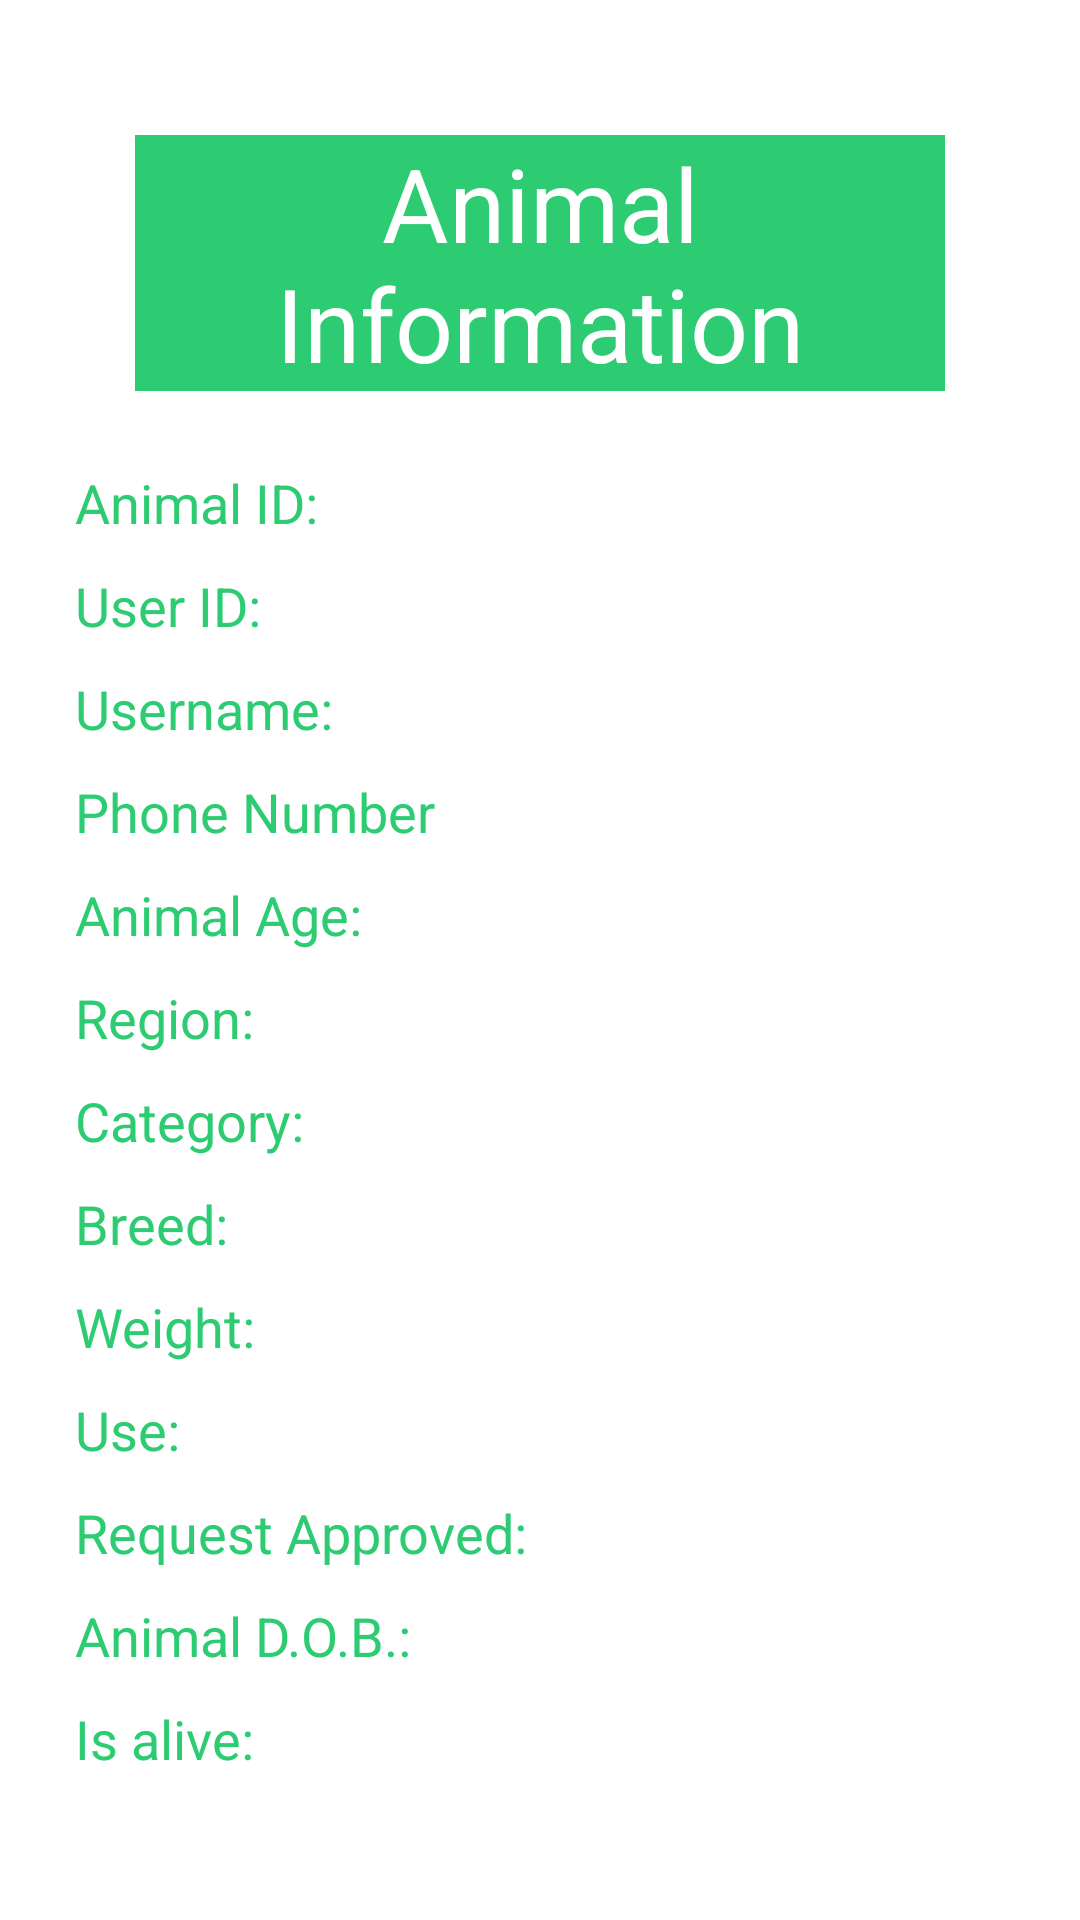

Android layout source for this screen:
<!-- AndroidManifest.xml: application theme AppTheme -->
<!-- res/layout/activity_display_animal_details_scanning_q_r.xml -->
<?xml version="1.0" encoding="utf-8"?>
<LinearLayout

    xmlns:android="http://schemas.android.com/apk/res/android"
    xmlns:app="http://schemas.android.com/apk/res-auto"
    xmlns:tools="http://schemas.android.com/tools"
    android:layout_width="match_parent"
    android:layout_height="match_parent"
    android:orientation="vertical"
    tools:context=".DisplayAnimalDetailsScanningQR">


    <ScrollView
        android:layout_width="match_parent"
        android:layout_height="match_parent">

        <LinearLayout
            android:layout_margin="@dimen/root_outer_padding"
            android:padding="@dimen/micro_margin5"
            android:orientation="vertical"
            android:layout_width="match_parent"
            android:layout_height="match_parent">


            <TextView

                android:text="@string/animal_info"
                android:gravity="center"
                android:layout_margin="@dimen/root_outer_padding"
                android:background="@color/colorPrimaryDark"
                android:textSize="@dimen/little_large_text34"
                android:textColor="@color/mainText"
                android:layout_marginTop="@dimen/micro_margin5"
                android:layout_marginBottom="@dimen/micro_margin5"
                android:layout_width="match_parent"
                android:layout_height="wrap_content"/>



            <TextView
                android:id="@+id/txtVw_qr_detail_animal_id"
                android:text="@string/my_animal_cards_animal_id"
                android:textSize="@dimen/mini_text18"
                android:textColor="@color/colorPrimaryDark"
                android:layout_marginTop="@dimen/micro_margin5"
                android:layout_marginBottom="@dimen/micro_margin5"
                android:layout_width="match_parent"
                android:layout_height="wrap_content"/>

            <TextView
                android:id="@+id/txtVw_qr_detail_user_id"
                android:text="@string/user_id"
                android:textSize="@dimen/mini_text18"
                android:textColor="@color/colorPrimaryDark"
                android:layout_marginTop="@dimen/micro_margin5"
                android:layout_marginBottom="@dimen/micro_margin5"
                android:layout_width="match_parent"
                android:layout_height="wrap_content"/>


            <TextView
                android:id="@+id/txtVw_qr_detail_user_name"
                android:text="@string/username"
                android:textSize="@dimen/mini_text18"
                android:textColor="@color/colorPrimaryDark"
                android:layout_marginTop="@dimen/micro_margin5"
                android:layout_marginBottom="@dimen/micro_margin5"
                android:layout_width="match_parent"
                android:layout_height="wrap_content"/>


            <TextView
                android:id="@+id/txtVw_qr_detail_user_phone_no"
                android:text="@string/register_usr_phoneNo_hint"
                android:textSize="@dimen/mini_text18"
                android:textColor="@color/colorPrimaryDark"
                android:layout_marginTop="@dimen/micro_margin5"
                android:layout_marginBottom="@dimen/micro_margin5"
                android:layout_width="match_parent"
                android:layout_height="wrap_content"/>




            <TextView
                android:id="@+id/txtVw_qr_detail_animal_age"
                android:text="@string/add_animal_select_age"
                android:textSize="@dimen/mini_text18"
                android:textColor="@color/colorPrimaryDark"
                android:layout_marginTop="@dimen/micro_margin5"
                android:layout_marginBottom="@dimen/micro_margin5"
                android:layout_width="match_parent"
                android:layout_height="wrap_content"/>

            <TextView
                android:id="@+id/txtVw_qr_detail_user_region"
                android:text="@string/user_region"
                android:textSize="@dimen/mini_text18"
                android:textColor="@color/colorPrimaryDark"
                android:layout_marginTop="@dimen/micro_margin5"
                android:layout_marginBottom="@dimen/micro_margin5"
                android:layout_width="match_parent"
                android:layout_height="wrap_content"/>




            <TextView
                android:id="@+id/txtVw_qr_detail_category"
                android:text="@string/my_animal_cards_animal_category"
                android:textSize="@dimen/mini_text18"
                android:textColor="@color/colorPrimaryDark"
                android:layout_marginTop="@dimen/micro_margin5"
                android:layout_marginBottom="@dimen/micro_margin5"
                android:layout_width="match_parent"
                android:layout_height="wrap_content"/>

            <TextView
                android:id="@+id/txtVw_qr_detail_breed"
                android:text="@string/my_animal_cards_animal_breed"
                android:textSize="@dimen/mini_text18"
                android:textColor="@color/colorPrimaryDark"
                android:layout_marginTop="@dimen/micro_margin5"
                android:layout_marginBottom="@dimen/micro_margin5"
                android:layout_width="match_parent"
                android:layout_height="wrap_content"/>

            <TextView
                android:id="@+id/txtVw_qr_detail_weight"
                android:text="@string/my_animal_detail_weight"
                android:textSize="@dimen/mini_text18"
                android:textColor="@color/colorPrimaryDark"
                android:layout_marginTop="@dimen/micro_margin5"
                android:layout_marginBottom="@dimen/micro_margin5"
                android:layout_width="match_parent"
                android:layout_height="wrap_content"/>


            <TextView
                android:id="@+id/txtVw_qr_detail_use"
                android:text="@string/add_animal_select_use"
                android:textSize="@dimen/mini_text18"
                android:textColor="@color/colorPrimaryDark"
                android:layout_marginTop="@dimen/micro_margin5"
                android:layout_marginBottom="@dimen/micro_margin5"
                android:layout_width="match_parent"
                android:layout_height="wrap_content"/>


            <TextView
                android:id="@+id/txtVw_qr_detail_req_status"
                android:text="@string/my_animal_detail_request_status"
                android:textSize="@dimen/mini_text18"
                android:textColor="@color/colorPrimaryDark"
                android:layout_marginTop="@dimen/micro_margin5"
                android:layout_marginBottom="@dimen/micro_margin5"
                android:layout_width="match_parent"
                android:layout_height="wrap_content"/>


            <TextView
                android:id="@+id/txtVw_qr_detail_dob"
                android:text="@string/animal_dob"
                android:textSize="@dimen/mini_text18"
                android:textColor="@color/colorPrimaryDark"
                android:layout_marginTop="@dimen/micro_margin5"
                android:layout_marginBottom="@dimen/micro_margin5"
                android:layout_width="match_parent"
                android:layout_height="wrap_content"/>

            <TextView
                android:id="@+id/txtVw_qr_detail_isAlive"
                android:text="@string/add_animal_isalive"
                android:textSize="@dimen/mini_text18"
                android:textColor="@color/colorPrimaryDark"
                android:layout_marginTop="@dimen/micro_margin5"
                android:layout_marginBottom="@dimen/micro_margin5"
                android:layout_width="match_parent"
                android:layout_height="wrap_content"/>

        </LinearLayout>

    </ScrollView>

</LinearLayout>
<!-- resources referenced by this layout -->
<resources>
  <color name="colorPrimaryDark">#2ecc72</color>
  <color name="mainText">#ffffff</color>
  <dimen name="little_large_text34">34sp</dimen>
  <dimen name="micro_margin5">5dp</dimen>
  <dimen name="mini_text18">18sp</dimen>
  <dimen name="root_outer_padding">20dp</dimen>
  <string name="add_animal_isalive">Is alive: </string>
  <string name="add_animal_select_age">Animal Age: </string>
  <string name="add_animal_select_use">Use: </string>
  <string name="animal_dob">Animal D.O.B.: </string>
  
      //Admin req detail
  <string name="animal_info">Animal Information</string>
  <string name="my_animal_cards_animal_breed">Breed: </string>
  
  
      //Animal Details
  <string name="my_animal_cards_animal_category">Category: </string>
  <string name="my_animal_cards_animal_id">Animal ID: </string>
  <string name="my_animal_detail_request_status">Request Approved: </string>
  <string name="my_animal_detail_weight">Weight: </string>
  <string name="register_usr_phoneNo_hint">Phone Number</string>
  <string name="user_id">User ID: </string>
  <string name="user_region">Region: </string>
  <string name="username">Username: </string>
  <style name="AppTheme" parent="Theme.MaterialComponents.Light.NoActionBar">
          
          <item name="colorPrimary">@color/colorPrimary</item>
          <item name="colorPrimaryDark">@color/colorPrimaryDark</item>
          <item name="colorAccent">@color/colorAccent</item>
  
      <item name="android:windowContentTransitions">true</item>
  
      </style>
  <color name="colorPrimary">#7CEC9F</color>
  <color name="colorAccent">#F4C724</color>
</resources>
